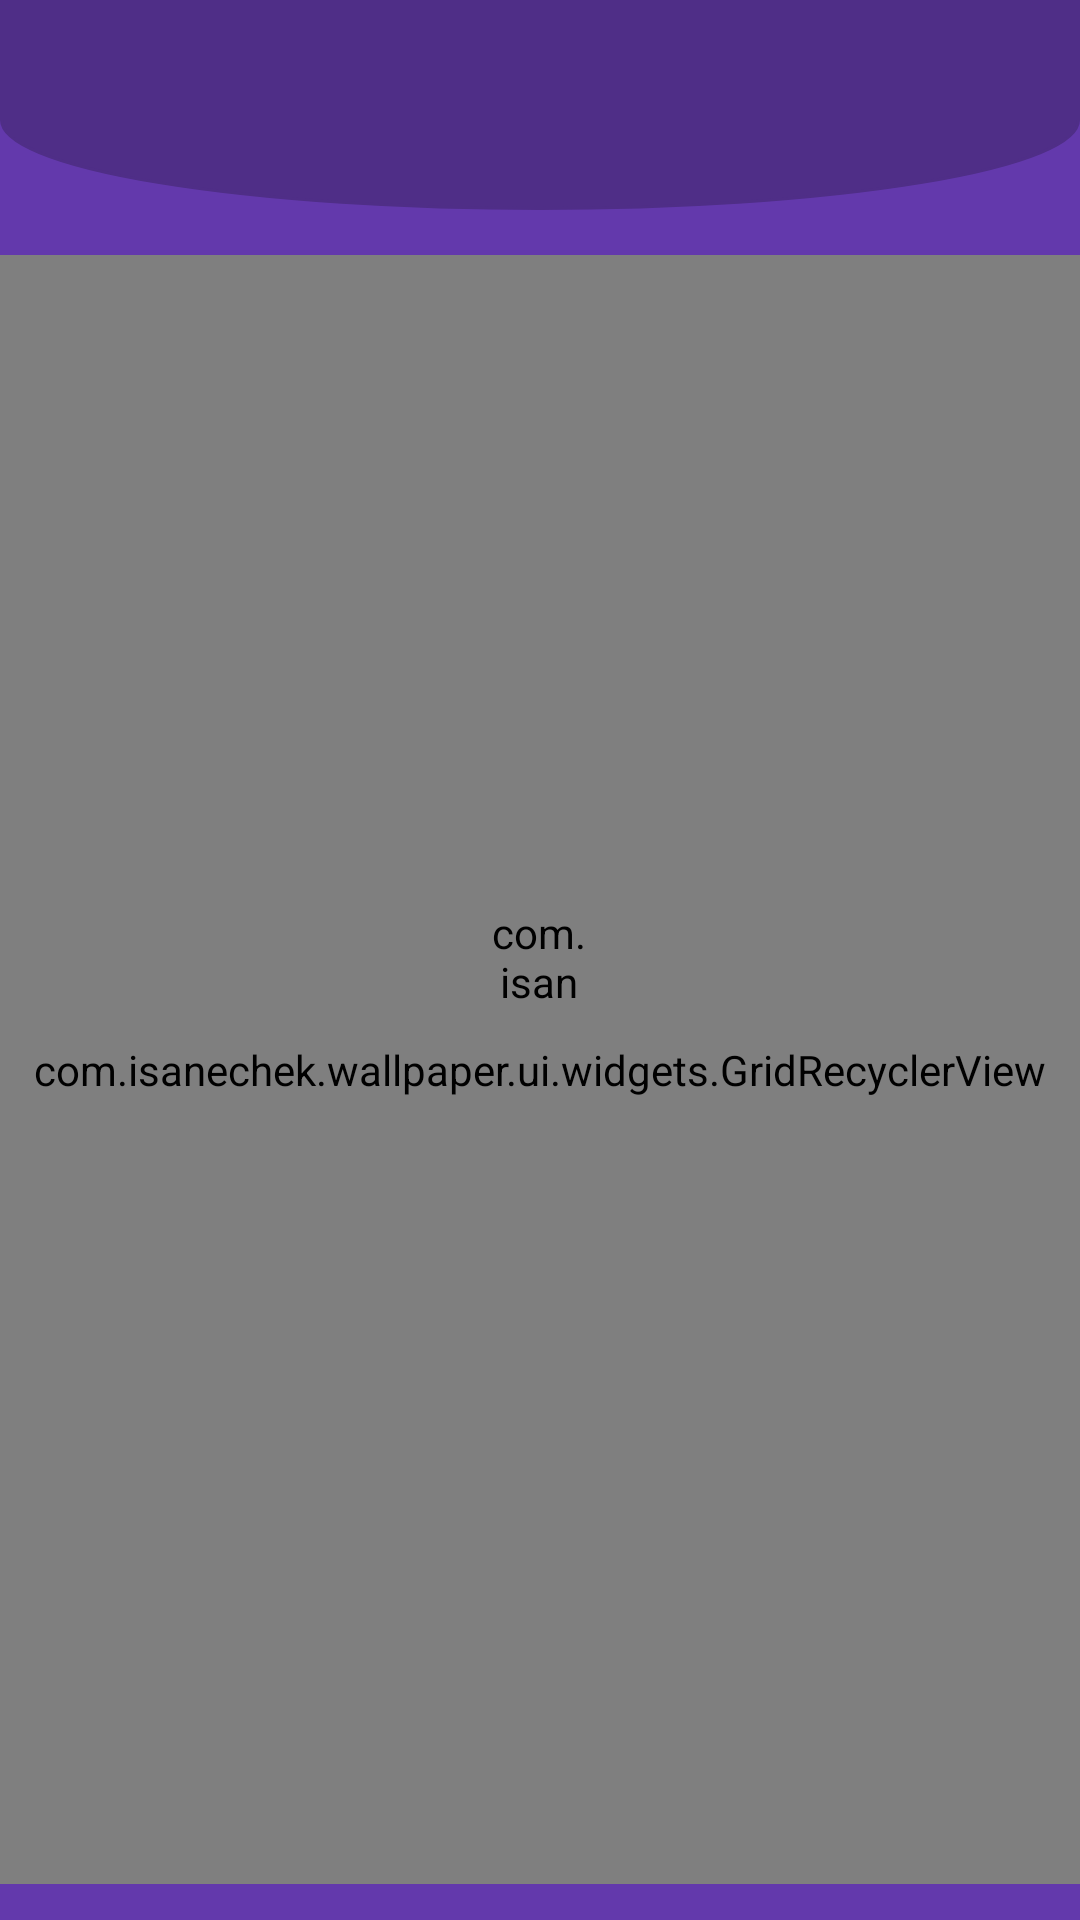

Reconstruct the res/layout file that produces this screen, plus the resources it refers to.
<!-- AndroidManifest.xml: application theme AppTheme -->
<!-- res/layout/category_screen_layout.xml -->
<?xml version="1.0" encoding="utf-8"?>
<androidx.constraintlayout.widget.ConstraintLayout
    xmlns:android="http://schemas.android.com/apk/res/android"
    xmlns:tools="http://schemas.android.com/tools"
    xmlns:app="http://schemas.android.com/apk/res-auto"
    android:layout_width="match_parent"
    android:layout_height="match_parent"
    android:background="@color/my_primary_color"
    android:id="@+id/categoryMotionContainer">


    <com.isanechek.wallpaper.ui.widgets.GridRecyclerView
        android:id="@+id/category_screen_list"
        android:layout_width="0dp"
        android:layout_height="0dp"
        android:layout_marginTop="75dp"
        android:layout_marginBottom="@dimen/dp12"
        app:layout_constraintBottom_toBottomOf="parent"
        app:layout_constraintEnd_toEndOf="parent"
        app:layout_constraintHeight_default="spread"
        app:layout_constraintHorizontal_bias="1.0"
        app:layout_constraintStart_toStartOf="parent"
        app:layout_constraintTop_toTopOf="@id/category_title_bg"
        app:layout_constraintVertical_bias="1.0"
        app:layout_constraintWidth_default="percent"
        android:clipToPadding="false"
        android:layoutAnimation="@anim/layout_animation_from_bottom"
        android:overScrollMode="never"
        tools:context=".ui.main.MainActivity"
        tools:itemCount="2"
        tools:listitem="@layout/category_list_item_layout"/>

    <View
        android:id="@+id/category_title_bg"
        android:layout_width="match_parent"
        android:layout_height="60dp"
        android:background="@drawable/category_title_background"
        android:layout_marginTop="10dp"
        app:layout_constraintEnd_toEndOf="parent"
        app:layout_constraintStart_toStartOf="parent"
        app:layout_constraintTop_toTopOf="parent" />

    <View
        android:layout_width="match_parent"
        android:layout_height="40dp"
        android:background="@color/my_primary_dark_color"
        app:layout_constraintEnd_toEndOf="parent"
        app:layout_constraintStart_toStartOf="parent"
        app:layout_constraintTop_toTopOf="parent" />

    <include layout="@layout/progress_error_layout"
        android:layout_width="match_parent"
        android:layout_height="match_parent"
        android:visibility="visible"
        app:layout_constraintBottom_toBottomOf="parent"
        app:layout_constraintEnd_toEndOf="parent"
        app:layout_constraintStart_toStartOf="parent"
        app:layout_constraintTop_toTopOf="parent"/>

    <TextView
        android:id="@+id/category_screen_title"
        android:layout_width="wrap_content"
        android:layout_height="wrap_content"
        android:layout_marginBottom="@dimen/dp16"
        android:textColor="@color/my_text_color"
        android:textSize="22sp"
        app:layout_constraintBottom_toBottomOf="@+id/category_title_bg"
        app:layout_constraintEnd_toEndOf="@+id/category_title_bg"
        app:layout_constraintStart_toStartOf="@+id/category_title_bg"
        tools:text="CATEGORY" />

</androidx.constraintlayout.widget.ConstraintLayout>
<!-- res/layout/category_list_item_layout.xml (included above) -->
<?xml version="1.0" encoding="utf-8"?>
<androidx.cardview.widget.CardView xmlns:android="http://schemas.android.com/apk/res/android"
    android:layout_width="150dp"
    android:layout_height="match_parent"
    xmlns:tools="http://schemas.android.com/tools"
    xmlns:app="http://schemas.android.com/apk/res-auto"
    android:id="@+id/cat_item_root"
    android:layout_marginEnd="@dimen/dp8"
    android:layout_marginStart="@dimen/dp8"
    android:layout_marginTop="@dimen/dp4"
    android:layout_marginBottom="@dimen/dp4"
    app:cardCornerRadius="@dimen/dp8"
    app:cardElevation="@dimen/dp4"
    app:cardBackgroundColor="@color/colorAccent_light"
    tools:layout_height="200dp">

    <FrameLayout
        android:layout_width="match_parent"
        android:layout_height="match_parent" >
        <ImageView
            android:id="@+id/cat_item_cover_iv"
            android:layout_width="match_parent"
            android:layout_height="match_parent"
            android:scaleType="centerCrop"
            tools:src="@tools:sample/avatars"
            android:visibility="visible"/>

        <TextView
            android:id="@+id/cat_item_title_tv"
            android:layout_width="wrap_content"
            android:layout_height="wrap_content"
            android:layout_gravity="bottom|start"
            android:layout_marginBottom="@dimen/dp8"
            android:layout_marginStart="@dimen/dp8"
            android:textColor="#000000"
            android:textSize="12sp"
            android:textAllCaps="true"
            android:paddingStart="@dimen/dp8"
            android:paddingEnd="@dimen/dp8"
            android:paddingTop="@dimen/dp2"
            android:paddingBottom="@dimen/dp2"
            android:background="@drawable/title_category_item_bg"
            tools:text="Walera" />
    </FrameLayout>
</androidx.cardview.widget.CardView>
<!-- res/layout/progress_error_layout.xml (included above) -->
<?xml version="1.0" encoding="utf-8"?>
<FrameLayout xmlns:android="http://schemas.android.com/apk/res/android"
    android:layout_width="match_parent"
    android:layout_height="match_parent"
    xmlns:tools="http://schemas.android.com/tools"
    android:id="@+id/progress_view_container"
    tools:visibility="visible"
    android:visibility="visible">


    <com.isanechek.wallpaper.ui.widgets.CircleProgressView
        android:id="@+id/progress_view_progress"
        android:layout_width="37dp"
        android:layout_height="37dp"
        android:layout_gravity="center"/>

    <FrameLayout
        android:id="@+id/progress_view_error_container"
        android:layout_width="match_parent"
        android:layout_height="150dp"
        android:layout_gravity="center"
        android:layout_marginStart="@dimen/dp24"
        android:layout_marginEnd="@dimen/dp24"
        android:visibility="gone"
        android:background="@drawable/error_view_bg"
        tools:visibility="gone">

        <androidx.appcompat.widget.AppCompatTextView
            android:id="@+id/progress_view_error_tv"
            android:layout_width="wrap_content"
            android:layout_height="wrap_content"
            android:layout_marginBottom="@dimen/dp20"
            android:layout_gravity="center"
            tools:text="Any Error"/>

        <androidx.appcompat.widget.AppCompatButton
            android:id="@+id/progress_view_error_btn"
            android:layout_width="wrap_content"
            android:layout_height="wrap_content"
            android:layout_gravity="center"
            android:layout_marginTop="@dimen/dp18"
            android:text="@string/progress_view_error_btn_title"
            android:textAllCaps="true"/>

    </FrameLayout>
</FrameLayout>
<!-- resources referenced by this layout -->
<resources>
  <color name="colorAccent_light">#4caf50</color>
  <color name="my_primary_color">#6339ac</color>
  <color name="my_primary_dark_color">#4f2e87</color>
  <color name="my_text_color">#ffffff</color>
  <dimen name="dp12">12dp</dimen>
  <dimen name="dp16">16dp</dimen>
  <dimen name="dp18">18dp</dimen>
  <dimen name="dp2">2dp</dimen>
  <dimen name="dp20">20dp</dimen>
  <dimen name="dp24">24dp</dimen>
  <dimen name="dp4">4dp</dimen>
  <dimen name="dp8">8dp</dimen>
  <!-- drawable category_title_background (drawable) -->
  <?xml version="1.0" encoding="utf-8"?>
  <shape
      xmlns:android="http://schemas.android.com/apk/res/android"
      android:shape="oval" >
      <solid android:color="#4f2e87" />
  
      <stroke android:color="#4f2e87" android:width="1dp" />
  
      <size android:width="850dp" android:height="75dp" />
  
  </shape>
  <!-- drawable error_view_bg (drawable) -->
  <?xml version="1.0" encoding="utf-8"?>
  <shape xmlns:android="http://schemas.android.com/apk/res/android" android:shape="rectangle" >
      <corners
          android:bottomLeftRadius="@dimen/dp8"
          android:bottomRightRadius="@dimen/dp8"
          android:topRightRadius="@dimen/dp8"
          android:topLeftRadius="@dimen/dp8"
          android:radius="1dp" />
  
      <stroke android:width="1dp" android:color="@color/my_accent_color" />
      <solid android:color="@color/my_primary_color" />
  </shape>
  <!-- drawable title_category_item_bg (drawable) -->
  <?xml version="1.0" encoding="utf-8"?>
  <shape xmlns:android="http://schemas.android.com/apk/res/android"
      android:shape="rectangle" >
  
      <corners
          android:bottomLeftRadius="@dimen/dp16"
          android:bottomRightRadius="@dimen/dp16"
          android:topRightRadius="@dimen/dp16"
          android:topLeftRadius="@dimen/dp16"
          android:radius="0.5dp" />
  
      <solid android:color="#99ffffff" />
  
  </shape>
  <string name="progress_view_error_btn_title">retry</string>
  <style name="AppTheme" parent="Theme.AppCompat.Light.NoActionBar">
          
          <item name="colorPrimary">@color/my_primary_dark_color</item>
          <item name="colorPrimaryDark">@color/my_primary_dark_color</item>
          <item name="colorAccent">@color/my_accent_color</item>
          <item name="android:windowBackground">@color/my_accent_color</item>
          <item name="android:navigationBarColor">@color/my_primary_dark_color</item>
      </style>
  <color name="my_accent_color">#ffffff</color>
</resources>
